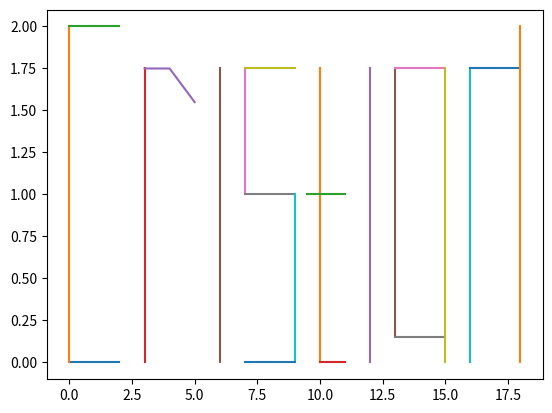

Write the Python code that produced this figure.
# #5. Dibuje el nombre de cada uno de los integrantes del grupo en un plot en 2D, teniendo en cuenta líneas rectas y/o curvas.
# from PIL import Image, ImageDraw, ImageFont

# # Crear una imagen vacía de color blanco
# img = Image.new("RGB", (500, 100), "white")

# # Crear un objeto para dibujar en la imagen
# draw = ImageDraw.Draw(img)

# # Cargar la fuente de texto
# font = ImageFont.truetype("arial.ttf", 72)

# # Escribir el nombre en la imagen con la fuente y el color elegidos
# [redacted]

# # Mostrar la imagen
# img.show()

# # Guardar la imagen como un archivo PNG
# img.save("nombre.png")


# """modificar el tamaño y la posición del texto con los argumentos (10, 10) y 72 del método text.
# También puedes cambiar la fuente y el color con los argumentos font y fill. Si quieres usar otra fuente,
#  solo tienes que indicar el nombre del archivo .ttf que quieras usar."""



import matplotlib.pyplot as plt
# letra c
cx1 = [0, 1, 2]  
cy1 = [0, 0, 0]
cx2 = [0, 0, 0]
cy2 = [0, 1, 2]
cx3 = [2, 0, 0]
cy3 = [2, 2, 2] 
#letra r
rx1 = [3, 3, 3]    
ry1 = [0, 1, 1.75]
rx2 = [3, 4, 5]
ry2 = [1.75, 1.75, 1.55]
#letra i
ix1 = [6, 6, 6]  
iy1 = [0, 1, 1.75]
#letra s
sx1 = [7, 7, 7]  
sy1 = [1, 1, 1.75]
sx2 = [7, 8, 9]
sy2 = [1, 1, 1]
sx3 = [7, 8, 9]
sy3 = [1.75, 1.75, 1.75]
sx4 = [9, 9, 9]
sy4 = [1, 0.5, 0]
sx5 = [7, 8, 9]
sy5 = [0, 0, 0]
#letrat
tx1 = [10, 10, 10] 
ty1 = [0, 1, 1.75]
tx2 = [9.5, 10, 11] 
ty2 = [1, 1, 1]
tx3 = [10, 11, 11] 
ty3 = [0, 0, 0]
#letrai2
i2x1 = [12, 12, 12]  
i2y1 = [0, 1, 1.75]
#letraa
ax1 = [13, 13, 13]
ay1 = [0.15, 1, 1.75]
ax2 = [13, 14, 15]
ay2 = [1.75, 1.75, 1.75]
ax3 = [13, 14, 15]
ay3 = [0.15, 0.15, 0.15]
ax4 = [15, 15, 15]
ay4 = [0, 1, 1.75]
#letran
nx1 = [16, 16, 16]
ny1 = [0, 1, 1.75]
nx2 = [16, 17, 18]
ny2 = [1.75, 1.75, 1.75]
nx3 = [18, 18, 18]
ny3 = [0, 1, 2]


plt.plot(cx1,cy1,cx2,cy2,cx3,cy3,rx1,ry1,rx2,ry2,
         ix1,iy1,sx1,sy1,sx2,sy2,sx3,sy3,sx4,sy4,sx5,sy5,
         tx1,ty1,tx2,ty2,tx3,ty3,i2x1,i2y1,
         ax1,ay1,ax2,ay2,ax3,ay3,ax4,ay4,
         nx1,ny1,nx2,ny2,nx3,ny3)
plt.show()